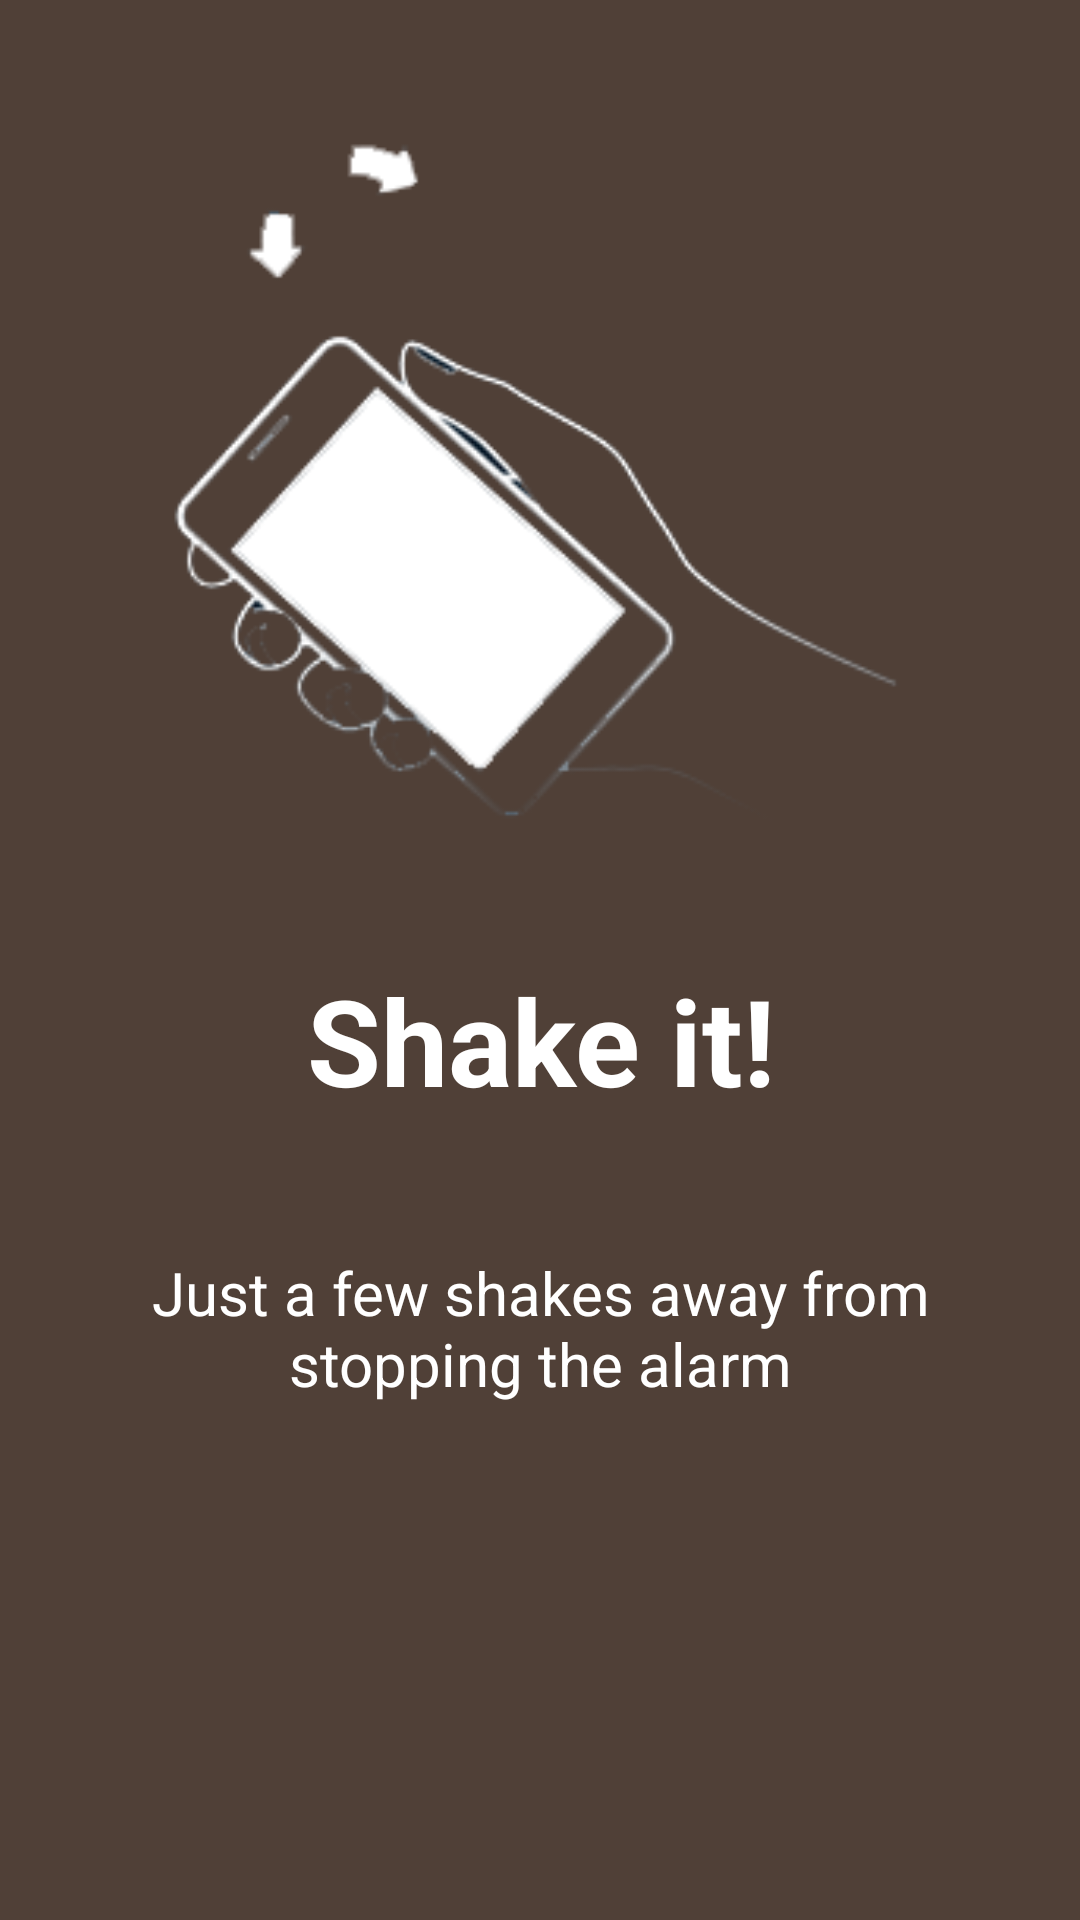

Here is an Android app screen rendered from its layout file. Give the layout XML and the strings, colors and styles it references.
<!-- AndroidManifest.xml: application theme AppTheme -->
<!-- res/layout/intro5.xml -->
<?xml version="1.0" encoding="utf-8"?>

<RelativeLayout xmlns:android="http://schemas.android.com/apk/res/android"
    xmlns:tools="http://schemas.android.com/tools"
    android:layout_width="match_parent"
    android:layout_height="match_parent"
    android:paddingBottom="@dimen/activity_vertical_margin"
    android:paddingLeft="@dimen/activity_horizontal_margin"
    android:paddingRight="@dimen/activity_horizontal_margin"
    android:paddingTop="@dimen/activity_vertical_margin"
    tools:context="com.samorgs.MainActivity"
    android:orientation="vertical"
    android:background="@color/screen5">
    <LinearLayout
        android:layout_width="wrap_content"
        android:layout_height="wrap_content"
        android:layout_centerInParent="true"
        android:gravity="center_horizontal"
        android:orientation="vertical"
        android:weightSum="1"
        android:id="@+id/linearLayout">

    </LinearLayout>

    <ImageView
        android:layout_width="240dp"
        android:layout_height="181dp"
        android:src="@drawable/saasa"
        android:id="@+id/imageView2"
        android:layout_above="@+id/linearLayout"
        android:layout_alignEnd="@+id/textView6"
        android:layout_alignParentStart="true"
        android:layout_alignParentTop="true" />

    <TextView
        android:layout_width="wrap_content"
        android:layout_height="wrap_content"
        android:text="Shake it!"
        android:textColor="@color/white"
        android:textSize="40dp"
        android:textStyle="bold"
        android:textAlignment="center"
        android:id="@+id/textView4"
        android:layout_below="@+id/linearLayout"
        android:layout_centerHorizontal="true" />

    <TextView
        android:layout_width="wrap_content"
        android:layout_height="wrap_content"
        android:paddingLeft="30dp"
        android:paddingRight="30dp"
        android:text="Just a few shakes away from stopping the alarm"
        android:textAlignment="center"
        android:textColor="@color/white"
        android:textSize="20sp"
        android:layout_marginTop="44dp"
        android:id="@+id/textView6"
        android:layout_below="@+id/textView4"
        android:layout_alignParentStart="true" />
</RelativeLayout>
<!-- resources referenced by this layout -->
<resources>
  <color name="screen5">#504037</color>
  <color name="white">#FFFFFF</color>
  <!-- drawable saasa: png bitmap (drawable-mdpi, 15111 bytes) -->
  <style name="AppTheme" parent="Theme.AppCompat.Light.DarkActionBar">
          
          <item name="colorPrimary">@color/colorPrimary</item>
          <item name="colorPrimaryDark">@color/colorPrimaryDark</item>
          <item name="colorAccent">@color/colorAccent</item>
          <item name="windowActionBar">false</item>
          <item name="windowNoTitle">true</item>
      </style>
  <color name="colorPrimary">#3F51B5</color>
  <color name="colorPrimaryDark">#303F9F</color>
  <color name="colorAccent">#FF0000</color>
</resources>
